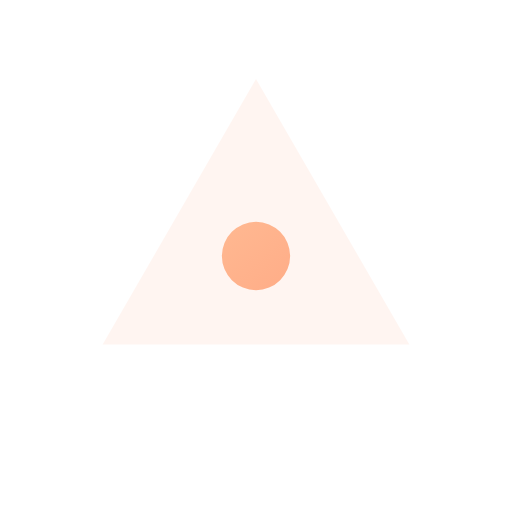
t = 0.00 s
t = 0.12 s: frame unchanged from t = 0.00 s, image omitted
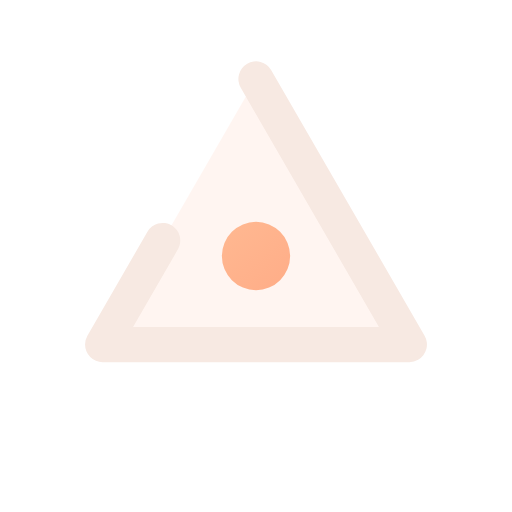
t = 0.38 s
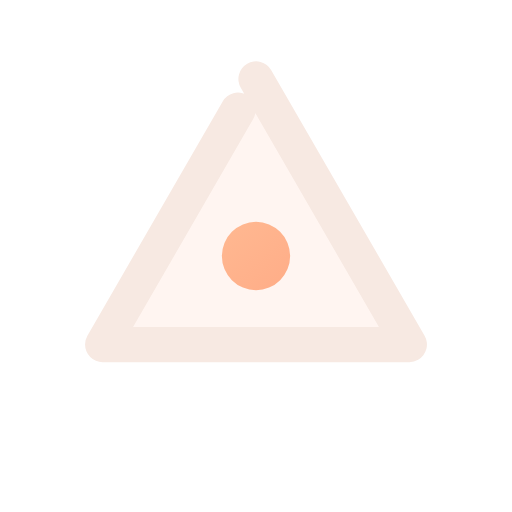
t = 0.51 s
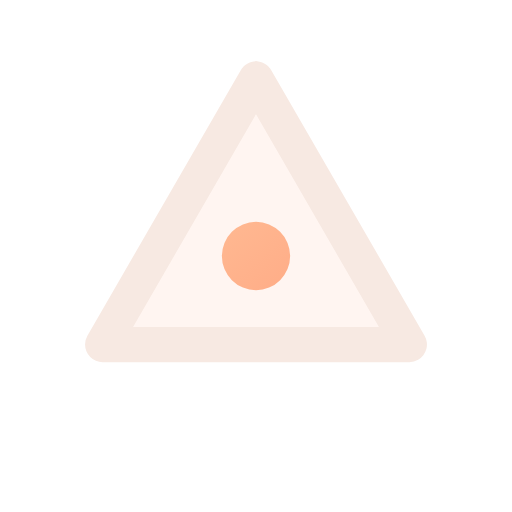
t = 0.64 s
t = 0.80 s: frame unchanged from t = 0.64 s, image omitted

The animated SVG that drew these frames (rendered in a browser with its animation timeline set to each time). Animation: 1 CSS @keyframes rule; one cycle of 0.80 s.

<svg xmlns="http://www.w3.org/2000/svg" width="24" height="24" viewBox="0 0 24 24" fill="none" role="img" aria-label="Triangle" class="ecui-triangle-dark-motion">
<title>Triangle</title>
<desc>The perimeter is drawn once around the identity shape.</desc>
<defs><linearGradient id="ecui-triangle-dark-motion-accent" gradientUnits="userSpaceOnUse" x1="4" y1="3" x2="20" y2="22"><stop stop-color="#FFD1A6" style="stop-color:var(--ec-icon-accent,#FFD1A6)"/><stop offset="1" stop-color="#FF9271" style="stop-color:var(--ec-icon-accent-end,#FF9271)"/></linearGradient></defs>
<style>@media(prefers-reduced-motion:no-preference){.ecui-triangle-dark-motion .p1{stroke-dasharray:1;stroke-dashoffset:0;transform-box:view-box;transform-origin:12px 12px;animation:ecui-triangle-dark-motion-p1 800ms cubic-bezier(.3,0,.2,1) 1 backwards}@keyframes ecui-triangle-dark-motion-p1{0%{stroke-dashoffset:1}15%{stroke-dashoffset:1}80%{stroke-dashoffset:0}100%{stroke-dashoffset:0}}}</style>
<path class="p0" d="M12.000 3.700L19.188 16.150L4.812 16.150Z" fill="#FFAC8A" opacity="0.12" style="fill:var(--ec-icon-soft,#FFAC8A)"/>
<path class="p1" d="M12.000 3.700L19.188 16.150L4.812 16.150Z" fill="none" stroke="#F7E9E2" stroke-width="1.65" stroke-linecap="round" stroke-linejoin="round" pathLength="1" style="stroke:var(--ec-icon-ink,#F7E9E2)"/>
<path class="p2" d="M10.4 12a1.6 1.6 0 1 0 3.2 0a1.6 1.6 0 1 0 -3.2 0Z" fill="url(#ecui-triangle-dark-motion-accent)"/>
</svg>
